Image classification data set "split_picture" (shizuguilai/cnn2 on GitHub). Class labels (16): bai jin qiang fish, ba sha fish, dai fish, damaha, danmaiwei, danmaizhong, diao fish, die fish, hong jin qiang fish, hong zun fish, longli fish, nuo small fish, nuo medium fish, yinxueyu, zhi small fish, zhi medium fish.

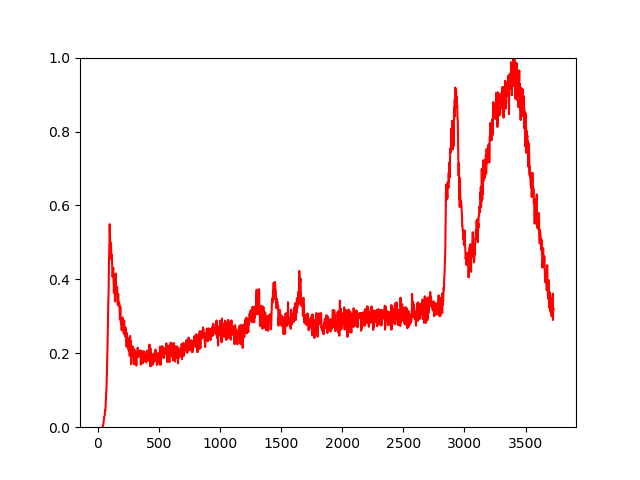
Label: bai jin qiang fish

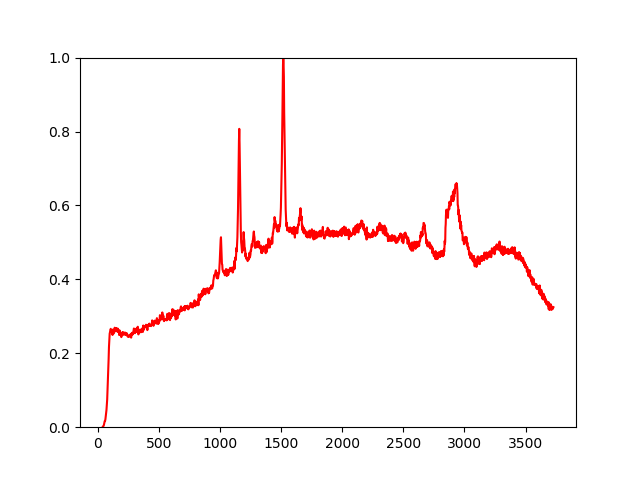
Label: zhi small fish

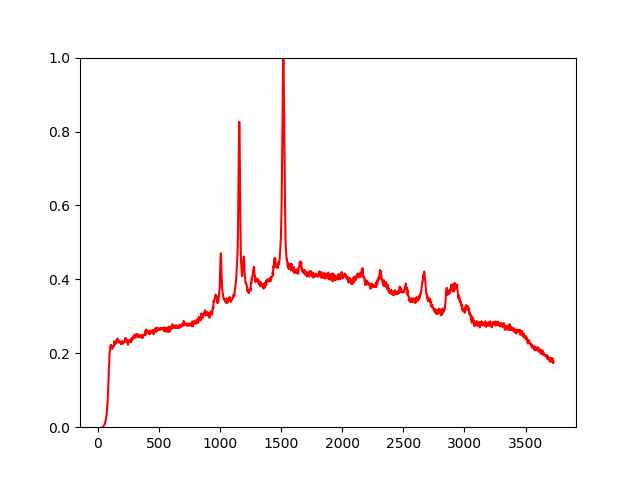
Label: nuo small fish

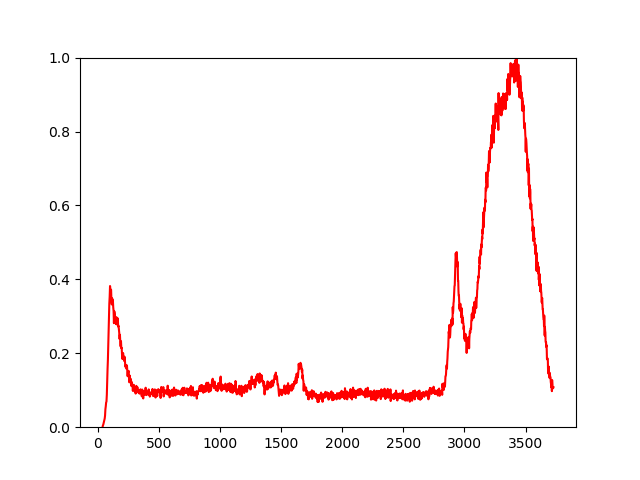
Label: ba sha fish

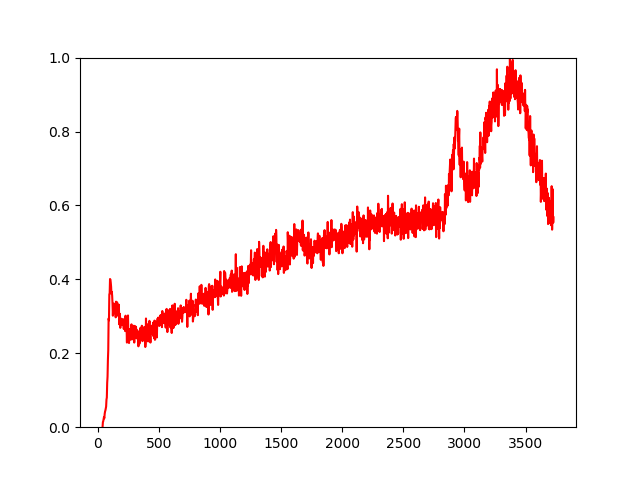
Label: longli fish

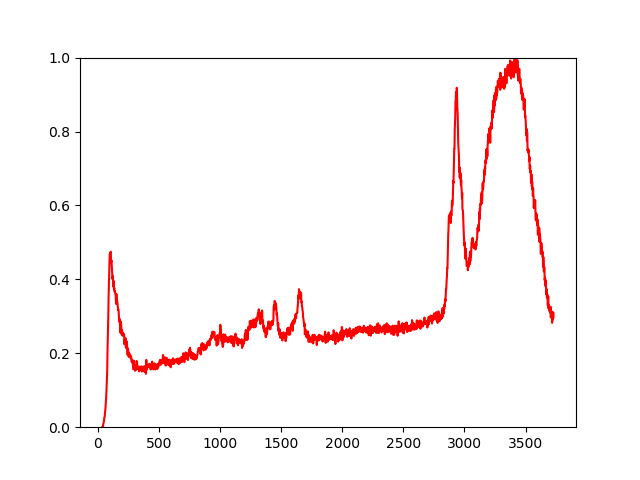
Label: dai fish
